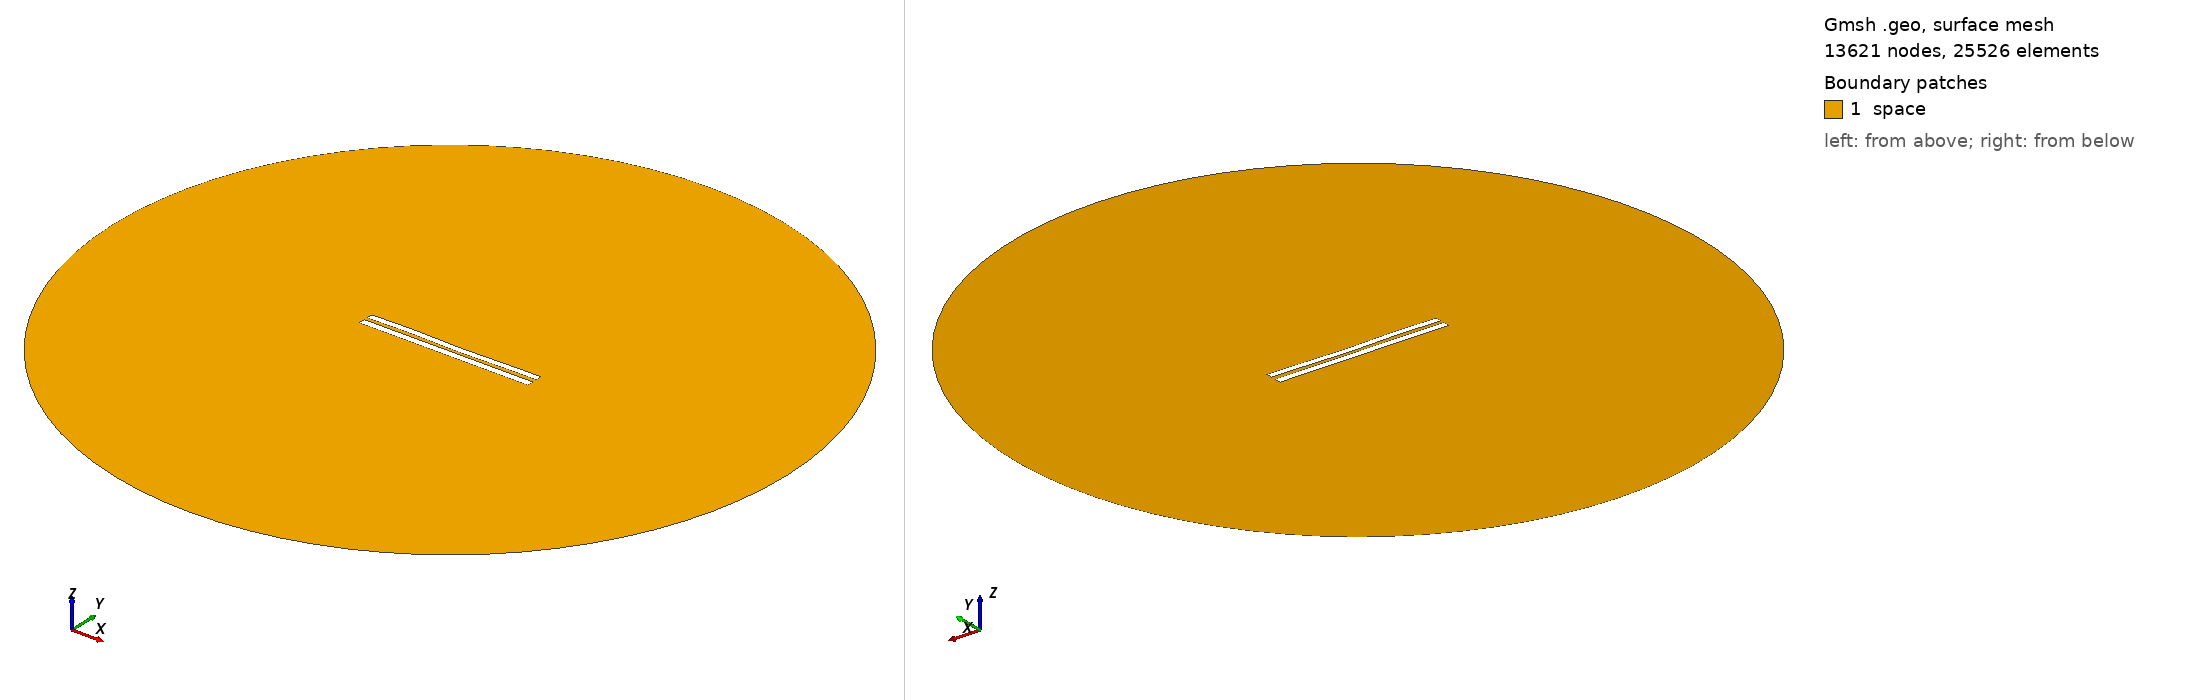

Gmsh geometry script, surface-meshed: 13621 nodes, 25526 surface elements. Boundary patches (legend numbers): 1 space. Left view from above one corner, right view from below the opposite corner. Legend entries are the model's physical surfaces. The drawing asked Gmsh for element sizes between 1% and 20% of the model's largest extent; the script's own settings can give other sizes.

=== 4925.geo (drawn) ===
//---------------------------------------
// Geometry kernel
//---------------------------------------

SetFactory("OpenCASCADE");



//---------------------------------------
// Parameters of the geometry
//---------------------------------------

// Overetch of the upper plate
overetch = 0.125;

// Distance between the plates
distance = 2.0;

// Discretization over the x axis (for the deformation)
nx = 50; 

// Length of the plate
L = 100 - overetch; 

// Number of modes
n = 4; 

// 1st mode coefficient
coeff(1) = 0.15;
beta(1) = 0.596864 * 3.1415926535 / L;

// 2nd mode coefficient
coeff(2) = -0.075;
beta(2) = 1.49418 * 3.1415926535 / L;

// 3rd mode coefficient
coeff(3) = 0.15;
beta(3) = 2.50025 * 3.1415926535 / L;

// 4th mode coefficient
coeff(4) = 0.15;
beta(4) = 3.49999 * 3.1415926535 / L;



//---------------------------------------
// Upper plate (deformed rectangle)
//---------------------------------------

// Coordiantes of the upper plate
xmin = -50;
xmax = 50 - overetch;

// Height of the upper plate
yheight = 4 - 2 * overetch;

// Indexes of the points
UpperID[] = {};
LowerID[] = {};
LeftID[] = {};
RightID[] = {};

// Point index
p = 1;

// Horizontal edges
For i In {1:nx}
    x = xmin + (i-1)*(xmax - xmin)/(nx-1);

    y_bottom = distance / 2 + overetch;
    For j In {1:n}
        C = (Cosh(beta(j)*L) + Cos(beta(j)*L)) / (Sinh(beta(j)*L) + Sin(beta(j)*L));
        y_bottom  = y_bottom + coeff(j) * (Cosh(beta(j)*(x+50)) - Cos(beta(j)*(x+50)) - C * (Sinh(beta(j)*(x+50)) - Sin(beta(j)*(x+50))));
    EndFor

    y_top = y_bottom + yheight;

    Point(p) = {x, y_top, 0, 1.0};
    UpperID[i] = p;
    p = p + 1;

    Point(p) = {x, y_bottom, 0, 1.0};
    LowerID[i] = p;
    p = p + 1;
EndFor

// Create point lists
UpperPts[] = {}; LowerPts[] = {};
For i In {1:nx}
  UpperPts[] += {UpperID[i]};
  LowerPts[] += {LowerID[i]};
EndFor

// Build splines
Spline(1) = {UpperPts[]};
Spline(2) = {LowerPts[]};
Line(3) = {LowerPts[nx-1], UpperPts[nx-1]};
Line(4) = {LowerPts[0], UpperPts[0]};

// Build the plane surface
Curve Loop(1) = {2, 3, -1, -4};
Plane Surface(1) = {1};



//---------------------------------------
// Lower plate (rectangle)
//---------------------------------------

// Vertices
Point(1001) = {-50, -1, 0, 1.0};
Point(1002) = { 50, -1, 0, 1.0};
Point(1003) = { 50,  -5, 0, 1.0};
Point(1004) = {-50,  -5, 0, 1.0};

// Edges
Line(5) = {1001, 1002};
Line(6) = {1002, 1003};
Line(7) = {1003, 1004};
Line(8) = {1004, 1001};

// Plane surface
Line Loop(2) = {5, 6, 7, 8};
Plane Surface(2) = {2}; 



//---------------------------------------
// Outer (fictious) boundary
//---------------------------------------

// Points
Point(1005) = {0, 0, 0};       // Center
Point(1006) = {200, 0, 0};     // Start point
Point(1007) = {0, 200, 0};     // 90 degrees
Point(1008) = {-200, 0, 0};    // 180 degrees
Point(1009) = {0, -200, 0};    // 270 degrees

// Circle arcs (each needs start, center, end)
Circle(9) = {1006, 1005, 1007};
Circle(10) = {1007, 1005, 1008};
Circle(11) = {1008, 1005, 1009};
Circle(12) = {1009, 1005, 1006};

// Plane surface for the entire domain
Curve Loop(3) = {9, 10, 11, 12};
Surface(3) = {3};

// Subtract the plates from the whole domain to obtain the actual domain where we want to solve the equations
BooleanDifference{ Surface{3}; Delete; }{ Surface{1}; Surface{2}; Delete; }




//---------------------------------------
// Transfinite Lines/Curves
//---------------------------------------

// Set the number of points on the boundaries
r = 7;

// Plates
Transfinite Curve {1, 2} = 50*r Using Progression 1;
Transfinite Curve {3, 4} = 2*r Using Progression 1;
Transfinite Line {5, 7} = 50*r Using Progression 1;
Transfinite Line {6, 8} = 2*r Using Progression 1;

// Outer boundary
Transfinite Line {9, 10, 11, 12} = 20 Using Progression 1;



//---------------------------------------
// Physical groups
//---------------------------------------                

// Physical curves (boundaries)
Physical Line("force_segment", 10) = {2};
Physical Line("upper_plate", 11) = {1, 3, 4};
Physical Line("lower_plate", 12) = {5, 6, 7, 8};
Physical Line("boundary", 20) = {9, 10, 11, 12};

// Physical Surfaces
Physical Surface("space", 30) = {3};



//---------------------------------------
// 6. Generate the Mesh
//---------------------------------------

// 2D mesh generation
Mesh 2;
